Run: headless pygame with SDL's dummy video driver; simulated clock (each Clock.tick advances the game by its frame time, no real sleeping); random seed 0; keys injected as events and as key.get_pressed() state; no mouse input.
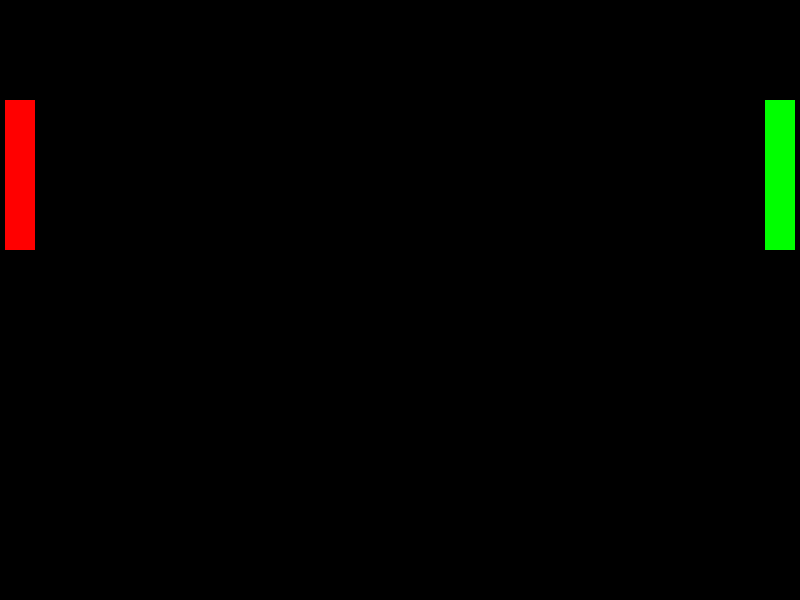
Frame 1 of 4 · flips 1–60 · no input
Frame 2 of 4 · flips 61–180 · tapped SPACE, RETURN · held RIGHT (→), D · screen unchanged from frame 1, image omitted
Frame 3 of 4 · flips 181–300 · held DOWN (↓), S · screen unchanged from frame 2, image omitted
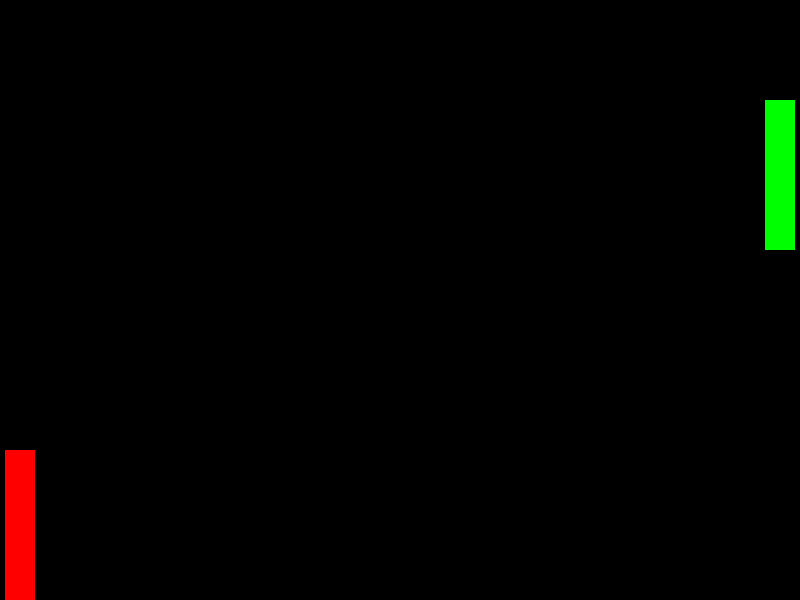
Frame 4 of 4 · flips 301–420 · held LEFT (←), A, UP (↑), W

The pygame program that drew these frames:

from pygame import *

#konstanty aplikacie
WIN_WIDTH = 800
WIN_HEIGHT = 600
BLACK = (0,0,0)
WHITE = (255,255,255)
RED = (255, 0, 0)
GREEN = (0,255,0)
FPS = 40

#trieda Player
class Player(sprite.Sprite):
    def __init__(self, x, y, width, height, speed, color):
        super().__init__()
        self.rect = draw.rect(window, color, (x, y, width, height))
        self.speed = speed
        self.color = color

    def right_move(self):
        pressed = key.get_pressed()
        if pressed[K_p] and self.rect.y > 0:
            self.rect.y -= self.speed
        if pressed[K_l] and self.rect.y < WIN_HEIGHT - self.rect.height:
            self.rect.y += self.speed
    
    def left_move(self):
        pressed = key.get_pressed()
        if pressed[K_q] and self.rect.y > 0:
            self.rect.y -= self.speed
        if pressed[K_a] and self.rect.y < WIN_HEIGHT - self.rect.height:
            self.rect.y += self.speed
         
    def draw(self):
        draw.rect(window, self.color, (self.rect))

#trieda Ball
class Ball(sprite.Sprite):
    def __init__(self, x, y, radius, speed, color):
        super().__init__()
        self.rect = draw.circle(window, color, (x,y), radius)

    def move(self):
        pass

    def draw(self):
        pass


#premenne hry
run = True

#okno aplikacie
window = display.set_mode((WIN_WIDTH, WIN_HEIGHT))
display.set_caption("Ping Pong")

#casovac hry
clock = time.Clock()

#objekty hry
player1 = Player(5,100, 30, 150, 10, RED)
player2 = Player(WIN_WIDTH - 35, 100, 30, 150, 10, GREEN)

#herna slucka
while run:

    for e in event.get():
        if e.type == QUIT:
            run = False

    window.fill(BLACK)
    player1.left_move()
    player2.right_move()
    player1.draw()
    player2.draw()

    display.update()
    clock.tick(FPS)

quit()
